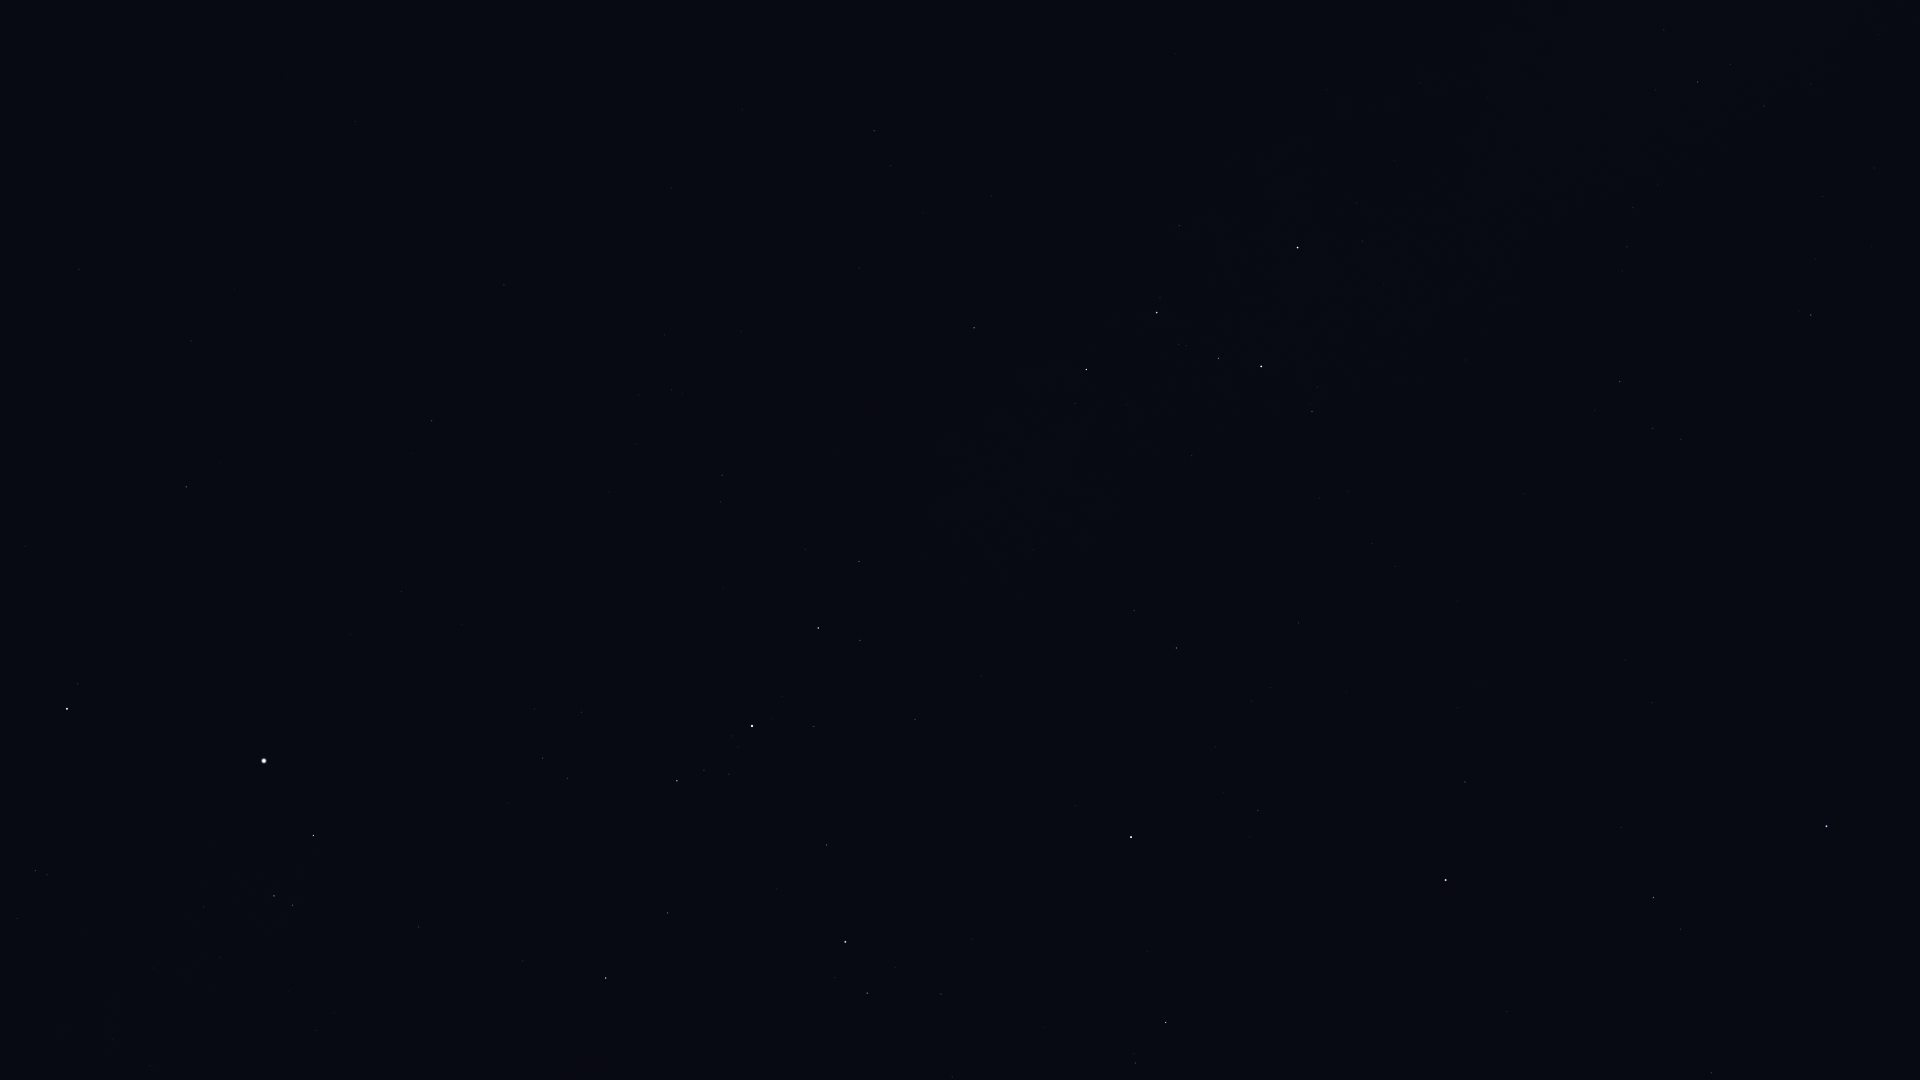

Source data for this figure (header and first rows):
Star_ID, Name, X, Y
677, Alpheratz, 1827, 826
746, Caph, 1298, 248
2920, Fulu, 1312, 411
3092, HIP 3092, 1653, 897
3179, Schedar, 1261, 366
3821, Achird, 1218, 358
3881, HIP 3881, 1458, 708
107418, Castula, 1179, 344
4436, HIP 4436, 1465, 782
4889, HIP 4889, 1528, 948
5447, Mirach, 1446, 880
6411, Adhil, 1271, 688
6686, Ruchbah, 1086, 369
7513, Titawin, 1258, 810
7607, Nembus, 1176, 648
8886, Segin, 974, 328
9640, Almach, 1131, 837
10670, HIP 10670, 1136, 1063
12191, Buna, 985, 888
13192, Nushagak, 792, 171
13254, HIP 13254, 941, 994
13268, Miram, 859, 561
14328, HIP 14328, 818, 628
14576, Algol, 845, 942
14668, Misam, 827, 845
15863, Mirfak, 752, 726
16228, HIP 16228, 722, 475
17358, HIP 17358, 677, 781
17959, HIP 17959, 671, 188
18505, HIP 18505, 639, 395
18532, HIP 18532, 606, 978
22783, HIP 22783, 504, 285
23416, Almaaz, 314, 836
23453, Saclateni, 293, 905
23767, Haedus, 274, 896
24003, Mago, 497, 193
24608, Capella, 264, 761
28360, Menkalinan, 67, 709
30060, HIP 30060, 191, 341
33449, HIP 33449, 79, 269
110538, HIP 110538, 1664, 30
110609, HIP 110609, 1730, 65
111022, HIP 111022, 1764, 106
111104, HIP 111104, 1874, 168
111169, HIP 111169, 1698, 82
116076, Veritate, 1784, 485
